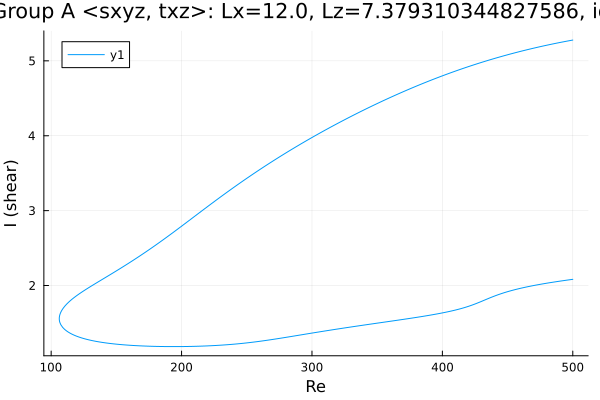

Values plotted in this chart, from the file beside it:
Re, shear
500.0, 5.278
499.2, 5.275
497.7, 5.27
496.3, 5.266
494.9, 5.261
493.5, 5.256
492.1, 5.252
490.7, 5.247
489.3, 5.242
487.8, 5.237
486.4, 5.232
485, 5.227
483.6, 5.222
482.2, 5.217
480.8, 5.211
479.4, 5.206
477.9, 5.201
476.5, 5.195
475.1, 5.19
473.7, 5.184
472.3, 5.179
470.9, 5.173
469.5, 5.167
468, 5.161
466.6, 5.155
465.2, 5.149
463.8, 5.143
462.4, 5.137
461, 5.131
459.6, 5.125
458.1, 5.119
456.7, 5.112
455.3, 5.106
453.9, 5.099
452.5, 5.093
451.1, 5.086
449.7, 5.08
448.2, 5.073
446.8, 5.066
445.4, 5.059
444, 5.052
442.6, 5.045
441.2, 5.038
439.8, 5.031
438.3, 5.023
436.9, 5.016
435.5, 5.009
434.1, 5.001
432.7, 4.994
431.3, 4.986
429.9, 4.979
428.4, 4.971
427, 4.963
425.6, 4.955
424.2, 4.947
422.8, 4.939
421.4, 4.931
420, 4.923
418.6, 4.915
417.1, 4.906
... 564 more rows
